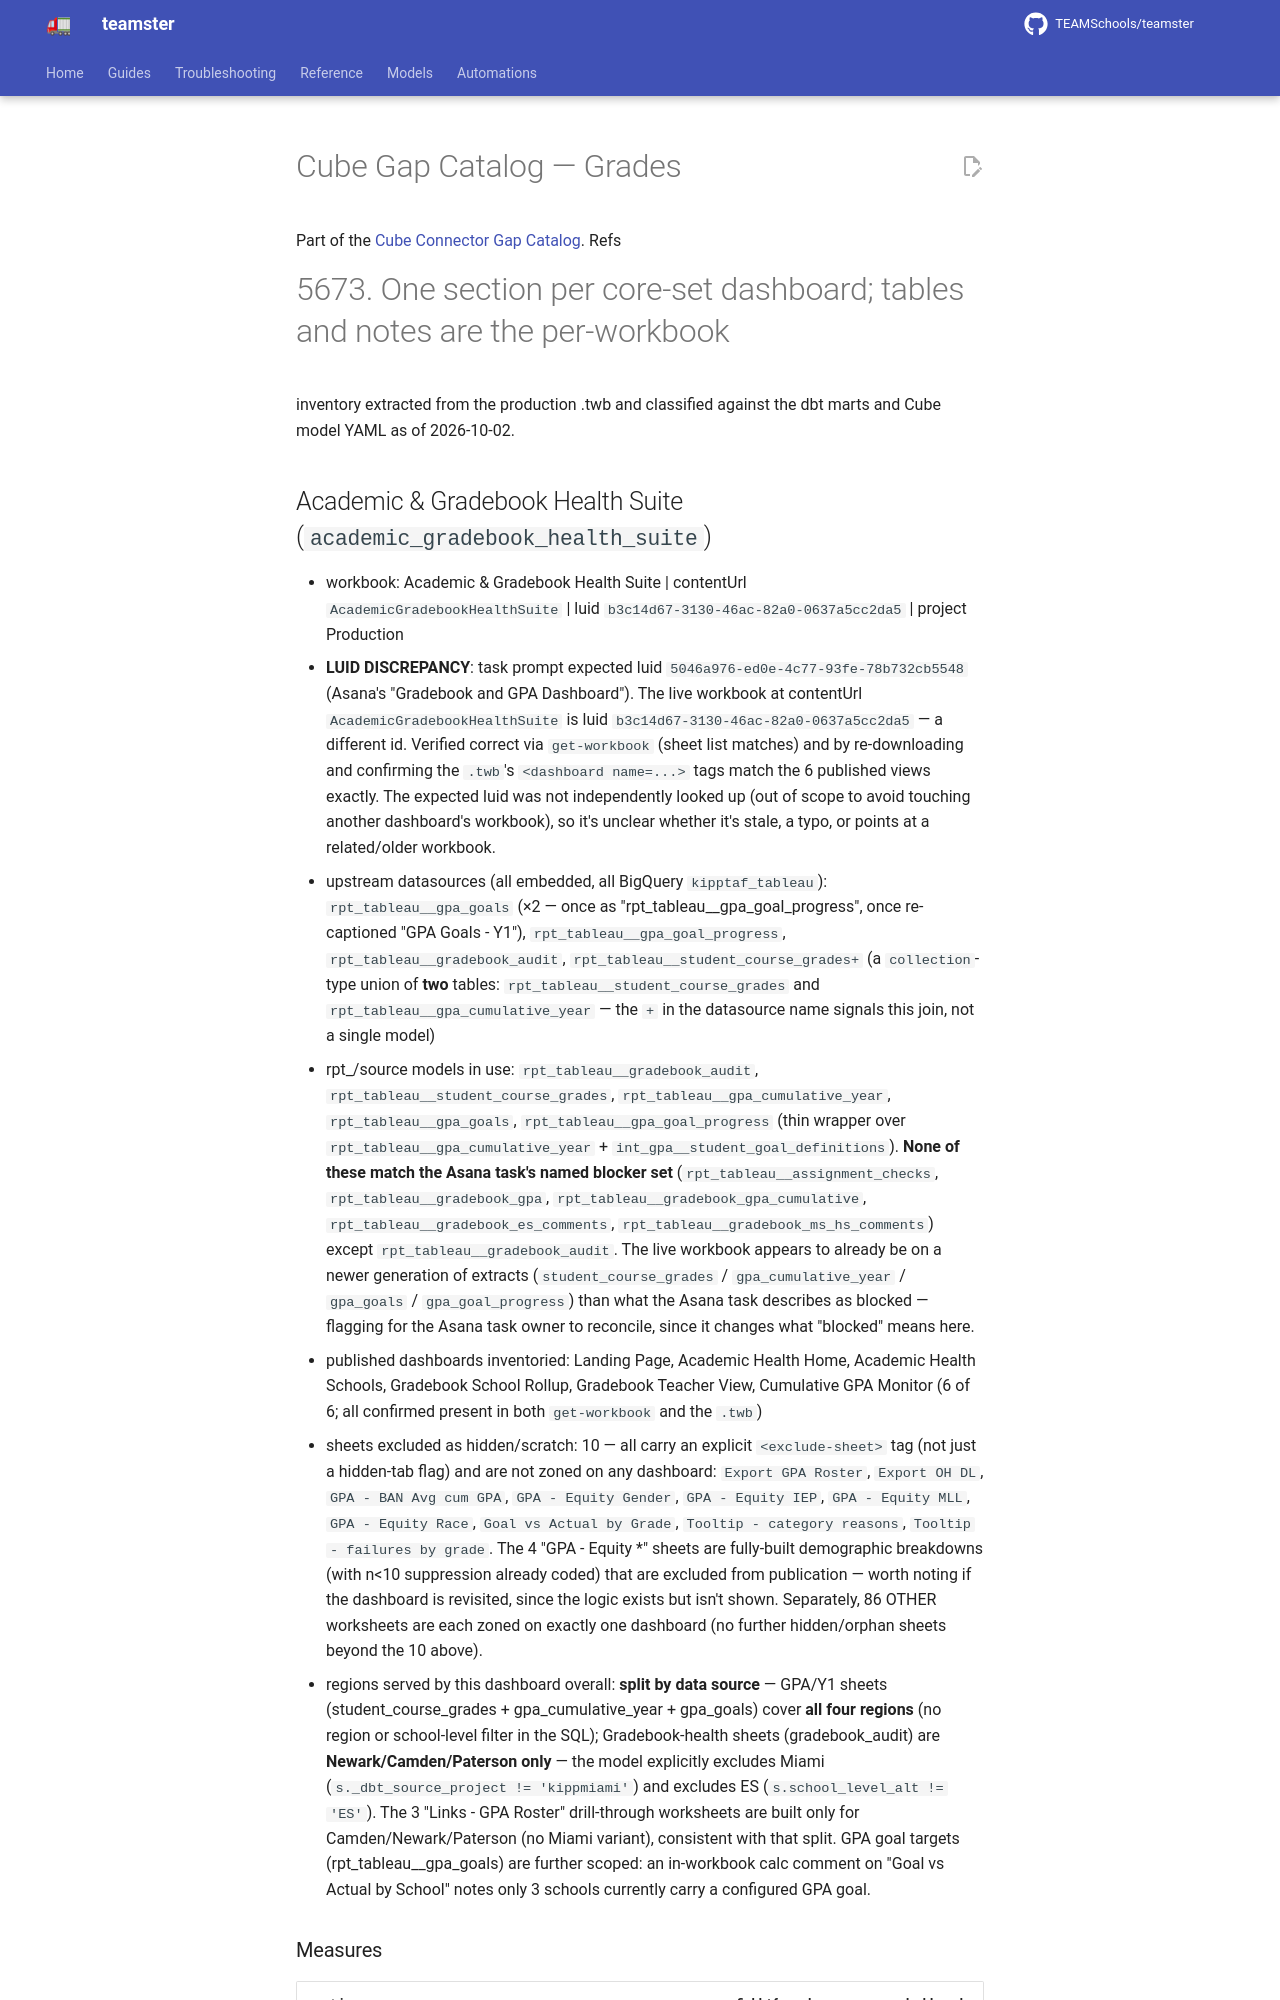

repository: TEAMSchools/teamster · page: superpowers/plans/2026-10-02-cube-gap-catalog-grades/index.html · generator: mkdocs

# Cube Gap Catalog — Grades

Part of the [Cube Connector Gap Catalog](2026-10-02-cube-gap-catalog.md). Refs
#5673. One section per core-set dashboard; tables and notes are the per-workbook
inventory extracted from the production .twb and classified against the dbt
marts and Cube model YAML as of 2026-10-02.

## Academic & Gradebook Health Suite (`academic_gradebook_health_suite`)

- workbook: Academic & Gradebook Health Suite | contentUrl
  `AcademicGradebookHealthSuite` | luid `b3c14d67-3130-46ac-82a0-0637a5cc2da5` |
  project Production
- **LUID DISCREPANCY**: task prompt expected luid
  `5046a976-ed0e-4c77-93fe-78b732cb5548` (Asana's "Gradebook and GPA
  Dashboard"). The live workbook at contentUrl `AcademicGradebookHealthSuite` is
  luid `b3c14d67-3130-46ac-82a0-0637a5cc2da5` — a different id. Verified correct
  via `get-workbook` (sheet list matches) and by re-downloading and confirming
  the `.twb`'s `<dashboard name=...>` tags match the 6 published views exactly.
  The expected luid was not independently looked up (out of scope to avoid
  touching another dashboard's workbook), so it's unclear whether it's stale, a
  typo, or points at a related/older workbook.
- upstream datasources (all embedded, all BigQuery `kipptaf_tableau`):
  `rpt_tableau__gpa_goals` (×2 — once as "rpt_tableau__gpa_goal_progress", once
  re-captioned "GPA Goals - Y1"), `rpt_tableau__gpa_goal_progress`,
  `rpt_tableau__gradebook_audit`, `rpt_tableau__student_course_grades+` (a
  `collection`-type union of **two** tables:
  `rpt_tableau__student_course_grades` and `rpt_tableau__gpa_cumulative_year` —
  the `+` in the datasource name signals this join, not a single model)
- rpt_/source models in use: `rpt_tableau__gradebook_audit`,
  `rpt_tableau__student_course_grades`, `rpt_tableau__gpa_cumulative_year`,
  `rpt_tableau__gpa_goals`, `rpt_tableau__gpa_goal_progress` (thin wrapper over
  `rpt_tableau__gpa_cumulative_year` + `int_gpa__student_goal_definitions`).
  **None of these match the Asana task's named blocker set**
  (`rpt_tableau__assignment_checks`, `rpt_tableau__gradebook_gpa`,
  `rpt_tableau__gradebook_gpa_cumulative`, `rpt_tableau__gradebook_es_comments`,
  `rpt_tableau__gradebook_ms_hs_comments`) except
  `rpt_tableau__gradebook_audit`. The live workbook appears to already be on a
  newer generation of extracts (`student_course_grades` / `gpa_cumulative_year`
  / `gpa_goals` / `gpa_goal_progress`) than what the Asana task describes as
  blocked — flagging for the Asana task owner to reconcile, since it changes
  what "blocked" means here.
- published dashboards inventoried: Landing Page, Academic Health Home, Academic
  Health Schools, Gradebook School Rollup, Gradebook Teacher View, Cumulative
  GPA Monitor (6 of 6; all confirmed present in both `get-workbook` and the
  `.twb`)
- sheets excluded as hidden/scratch: 10 — all carry an explicit
  `<exclude-sheet>` tag (not just a hidden-tab flag) and are not zoned on any
  dashboard: `Export GPA Roster`, `Export OH DL`, `GPA - BAN Avg cum GPA`,
  `GPA - Equity Gender`, `GPA - Equity IEP`, `GPA - Equity MLL`,
  `GPA - Equity Race`, `Goal vs Actual by Grade`, `Tooltip - category reasons`,
  `Tooltip - failures by grade`. The 4 "GPA - Equity *" sheets are fully-built
  demographic breakdowns (with n<10 suppression already coded) that are excluded
  from publication — worth noting if the dashboard is revisited, since the logic
  exists but isn't shown. Separately, 86 OTHER worksheets are each zoned on
  exactly one dashboard (no further hidden/orphan sheets beyond the 10 above).
- regions served by this dashboard overall: **split by data source** — GPA/Y1
  sheets (student_course_grades + gpa_cumulative_year + gpa_goals) cover **all
  four regions** (no region or school-level filter in the SQL); Gradebook-health
  sheets (gradebook_audit) are **Newark/Camden/Paterson only** — the model
  explicitly excludes Miami (`s._dbt_source_project != 'kippmiami'`) and
  excludes ES (`s.school_level_alt != 'ES'`). The 3 "Links - GPA Roster"
  drill-through worksheets are built only for Camden/Newark/Paterson (no Miami
  variant), consistent with that split. GPA goal targets
  (rpt_tableau__gpa_goals) are further scoped: an in-workbook calc comment on
  "Goal vs Actual by School" notes only 3 schools currently carry a configured
  GPA goal.
